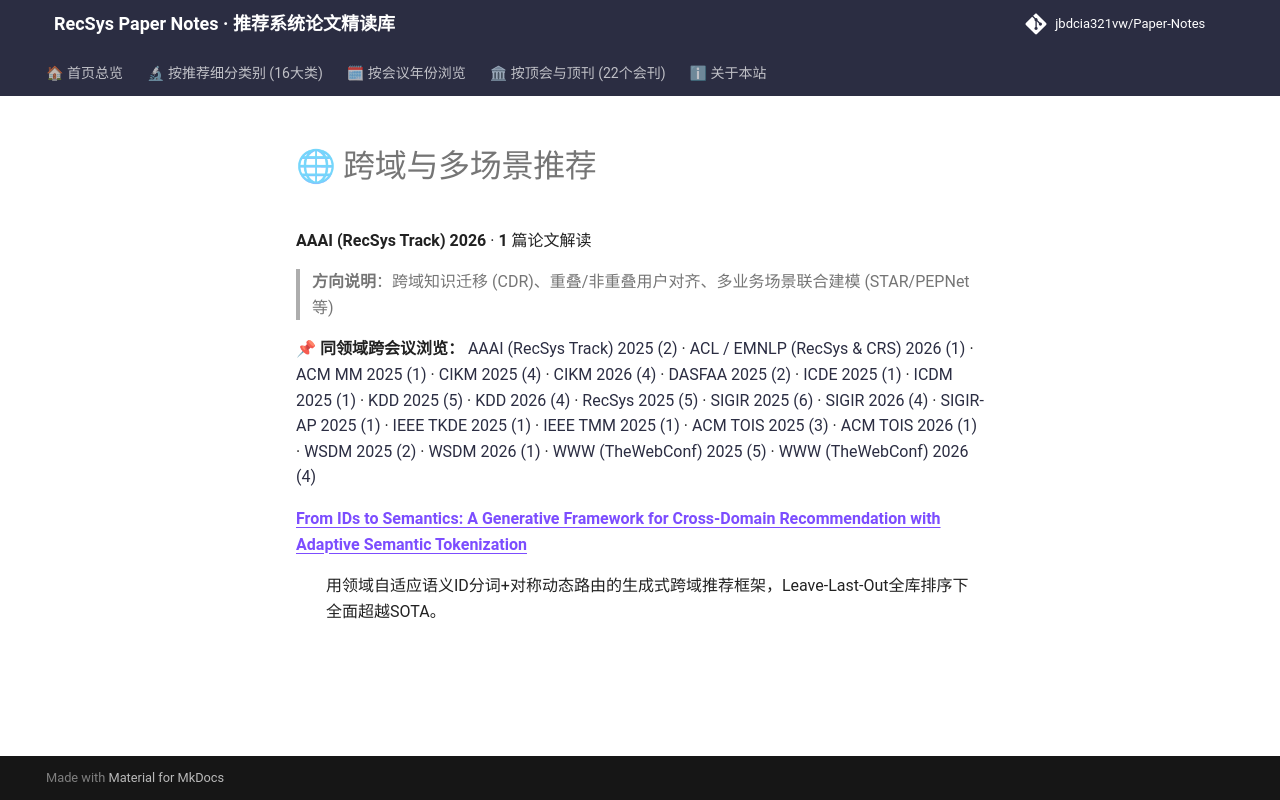

repository: jbdcia321vw/Paper-Notes · page: venues/AAAI/2026/cross_domain_multi_scenario/index.html · generator: mkdocs

# 🌐 跨域与多场景推荐

**AAAI (RecSys Track) 2026** · **1** 篇论文解读

> **方向说明**：跨域知识迁移 (CDR)、重叠/非重叠用户对齐、多业务场景联合建模 (STAR/PEPNet 等)

📌 **同领域跨会议浏览：** [AAAI (RecSys Track) 2025 (2)](../../2025/cross_domain_multi_scenario/) · [ACL / EMNLP (RecSys & CRS) 2026 (1)](../../../ACL_EMNLP/2026/cross_domain_multi_scenario/) · [ACM MM 2025 (1)](../../../ACM_MM/2025/cross_domain_multi_scenario/) · [CIKM 2025 (4)](../../../CIKM/2025/cross_domain_multi_scenario/) · [CIKM 2026 (4)](../../../CIKM/2026/cross_domain_multi_scenario/) · [DASFAA 2025 (2)](../../../DASFAA/2025/cross_domain_multi_scenario/) · [ICDE 2025 (1)](../../../ICDE/2025/cross_domain_multi_scenario/) · [ICDM 2025 (1)](../../../ICDM/2025/cross_domain_multi_scenario/) · [KDD 2025 (5)](../../../KDD/2025/cross_domain_multi_scenario/) · [KDD 2026 (4)](../../../KDD/2026/cross_domain_multi_scenario/) · [RecSys 2025 (5)](../../../RecSys/2025/cross_domain_multi_scenario/) · [SIGIR 2025 (6)](../../../SIGIR/2025/cross_domain_multi_scenario/) · [SIGIR 2026 (4)](../../../SIGIR/2026/cross_domain_multi_scenario/) · [SIGIR-AP 2025 (1)](../../../SIGIR-AP/2025/cross_domain_multi_scenario/) · [IEEE TKDE 2025 (1)](../../../TKDE/2025/cross_domain_multi_scenario/) · [IEEE TMM 2025 (1)](../../../TMM/2025/cross_domain_multi_scenario/) · [ACM TOIS 2025 (3)](../../../TOIS/2025/cross_domain_multi_scenario/) · [ACM TOIS 2026 (1)](../../../TOIS/2026/cross_domain_multi_scenario/) · [WSDM 2025 (2)](../../../WSDM/2025/cross_domain_multi_scenario/) · [WSDM 2026 (1)](../../../WSDM/2026/cross_domain_multi_scenario/) · [WWW (TheWebConf) 2025 (5)](../../../WWW/2025/cross_domain_multi_scenario/) · [WWW (TheWebConf) 2026 (4)](../../../WWW/2026/cross_domain_multi_scenario/)

<dl>
<dt><strong><a href="from_ids_to_semantics_a_generative_framework_for_cross_domain_recommendatio/">From IDs to Semantics: A Generative Framework for Cross-Domain Recommendation with Adaptive Semantic Tokenization</a></strong></dt>
<dd>
<p>用领域自适应语义ID分词+对称动态路由的生成式跨域推荐框架，Leave-Last-Out全库排序下全面超越SOTA。</p>
</dd>
</dl>
